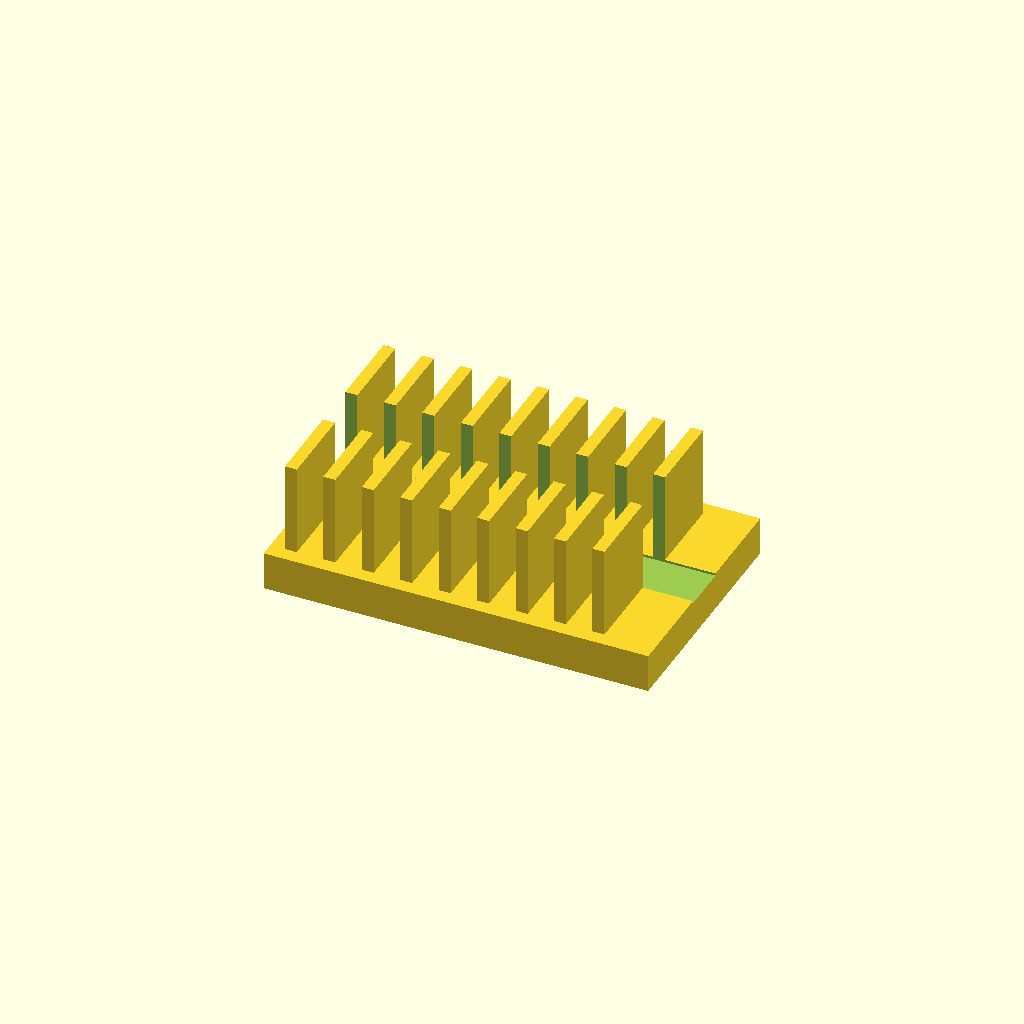
Cell 1: rendered with the file's own defaults.
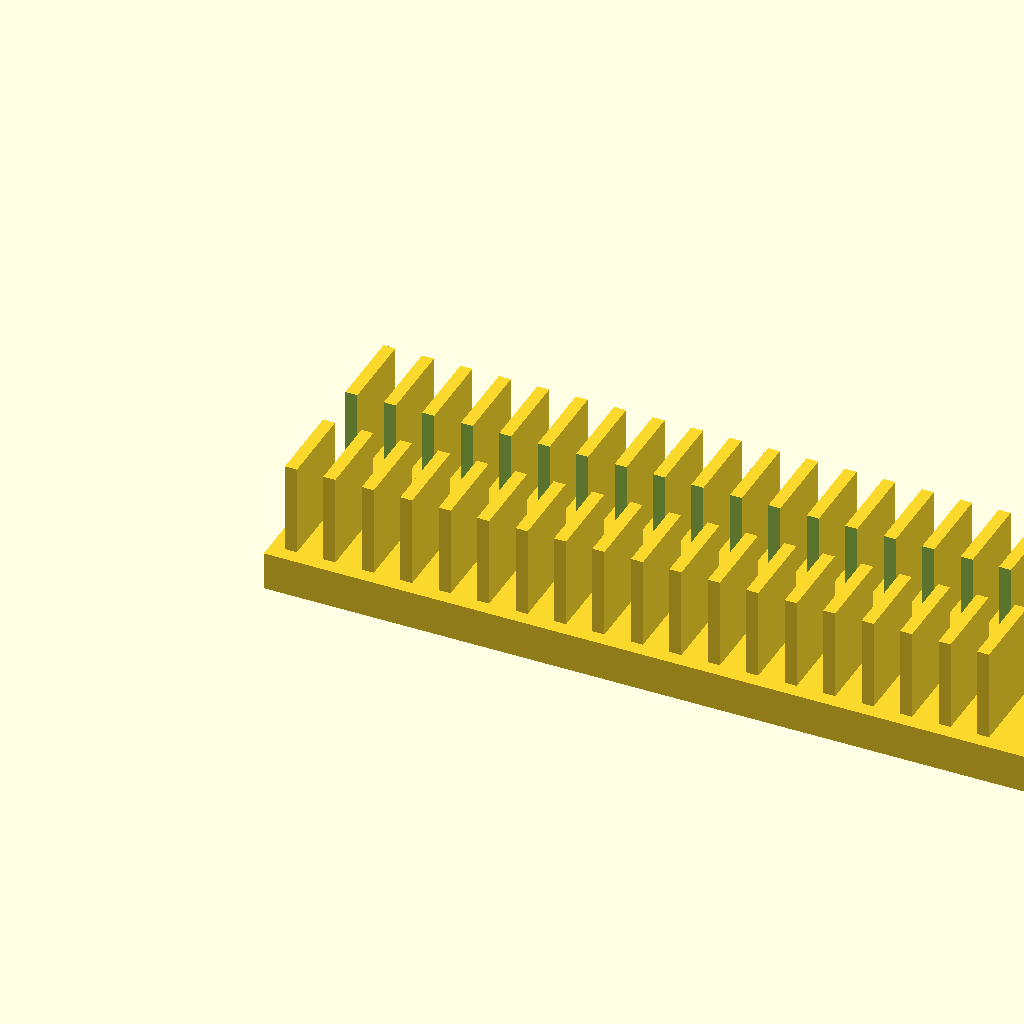
Cell 2: base_l = 160 (everything else at default).
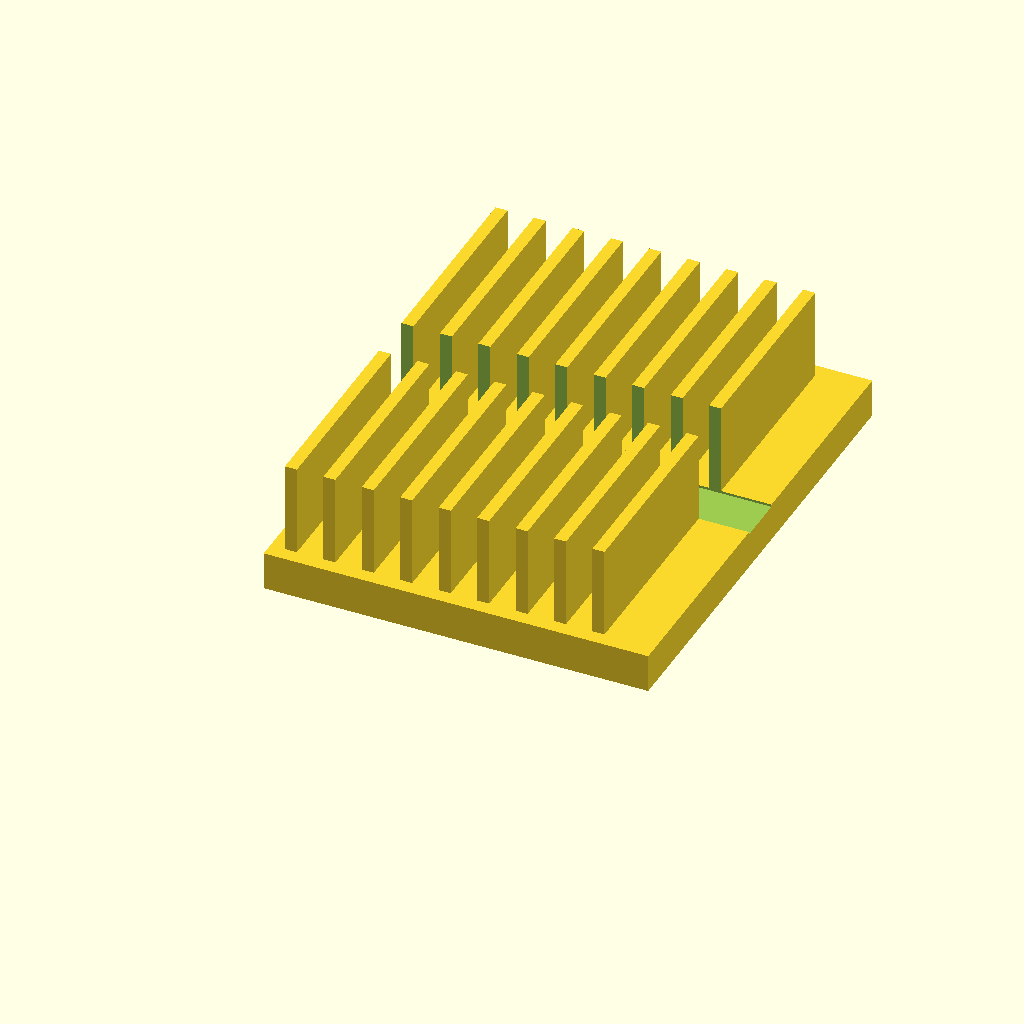
Cell 3: the same model with base_w = 100.
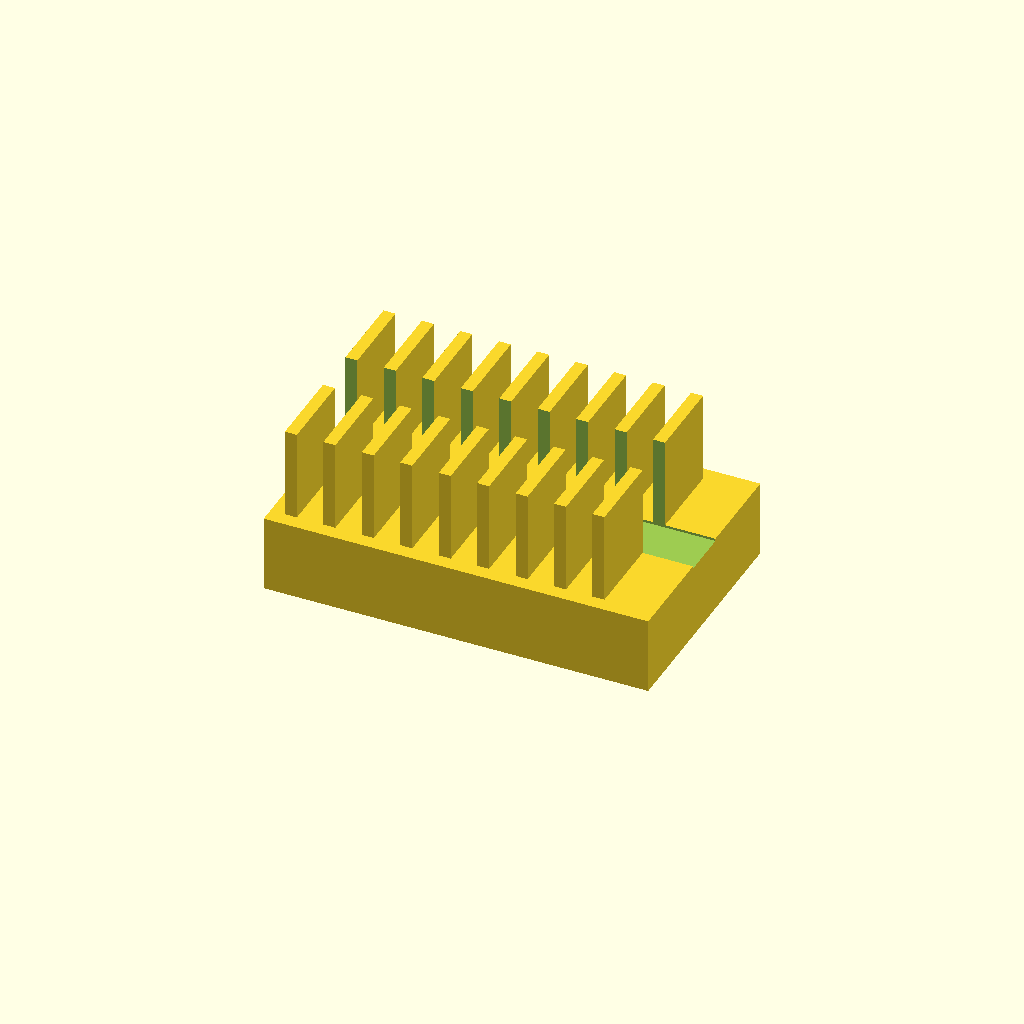
Cell 4: base_t = 16 (everything else at default).
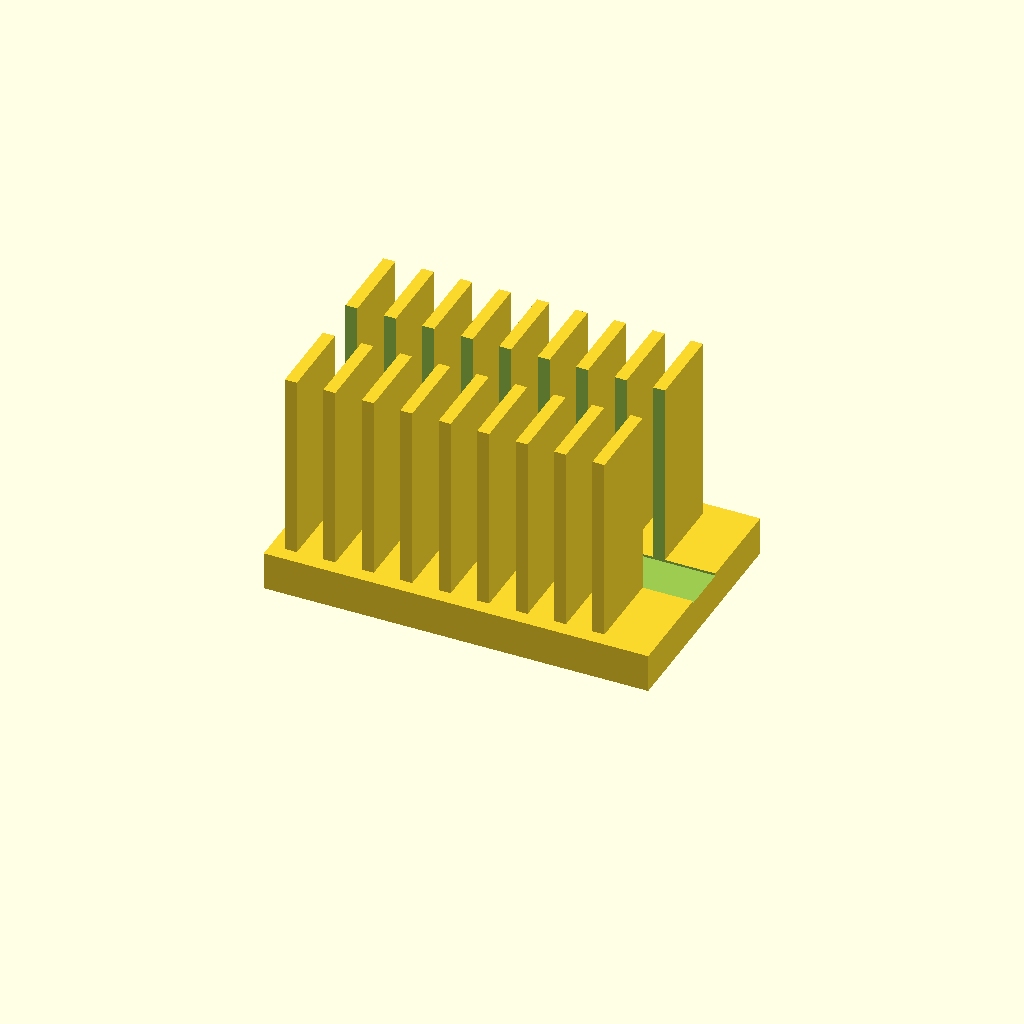
Cell 5 — fin_h set to 40, the other parameters unchanged.
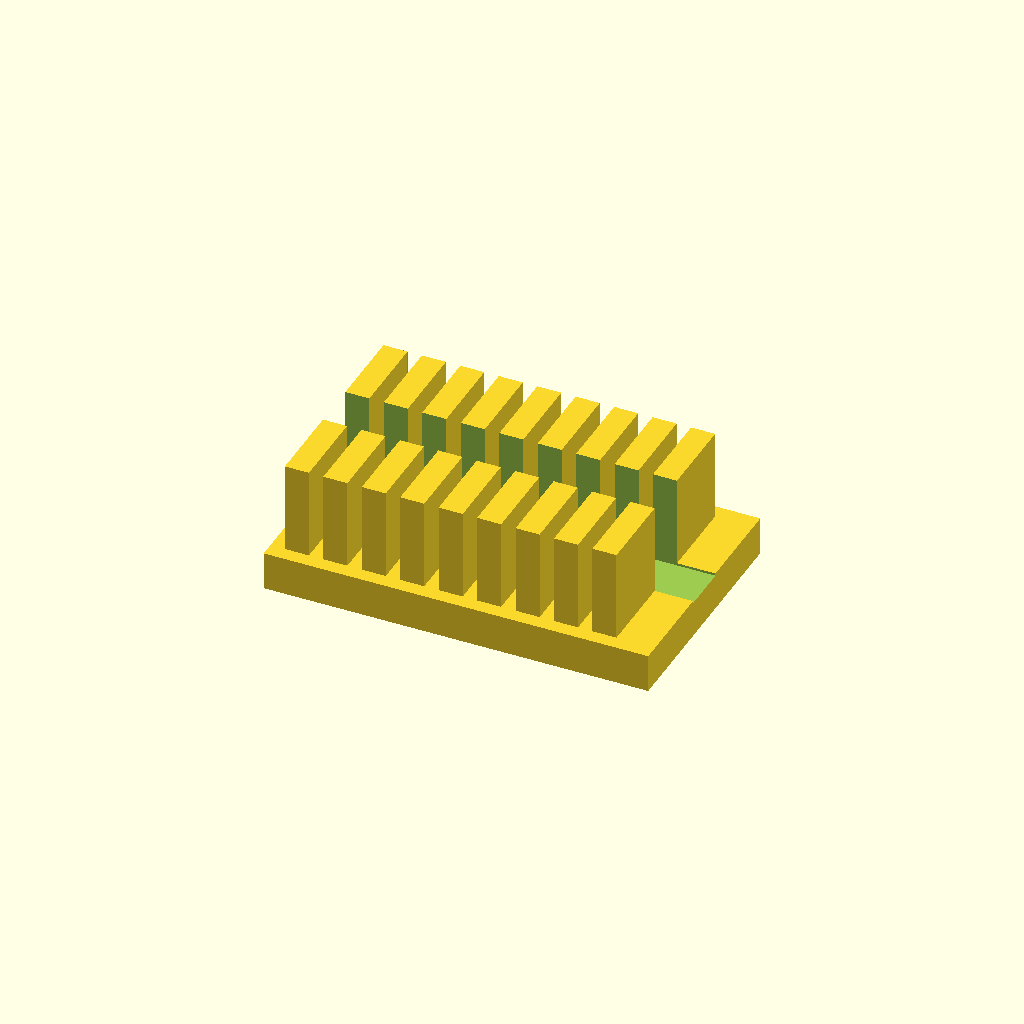
Cell 6: the same model with fin_t = 5.
All cells are drawn from one camera (rotation 55°, 0°, 25°, orthographic, colour scheme Cornfield), so only the parameter changes between them.
Source of the model, optional_data/data/solid2/heatsink/part_0203.scad:
$fn = 32;

// ----------------------------------------------------------------------
// Heatsink: slotted fin block
// ----------------------------------------------------------------------

// --- parameters (mm) ---
base_l = 80;              // base length, X
base_w = 50;              // base width, Y
base_t = 8;               // base plate thickness
fin_h = 20;               // fin height above the base
fin_t = 2.5;              // fin thickness
edge = 3;                 // margin from the base ends
pitch = 8;                // fin pitch
slot_w = 10;              // central slot width, Y

n_fins = floor((base_l - 2 * edge - fin_t) / pitch) + 1;  // fin count
total_h = base_t + fin_h - 1;  // overall height

difference() {
union() {
  cube([base_l, base_w, base_t]);
  for (i = [0 : n_fins - 1])
    translate([edge + i * pitch, edge, base_t - 1])
      cube([fin_t, base_w - 2 * edge, fin_h]);
}
  translate([-1, base_w / 2 - slot_w / 2, base_t - 0.5])
    cube([base_l + 2, slot_w, fin_h + 2]);
}
Customizer parameters (derived from the source; name, type, default, range or options):
base_l: number, default 80
base_w: number, default 50
base_t: number, default 8
fin_h: number, default 20
fin_t: number, default 2.5
edge: number, default 3
pitch: number, default 8
slot_w: number, default 10
